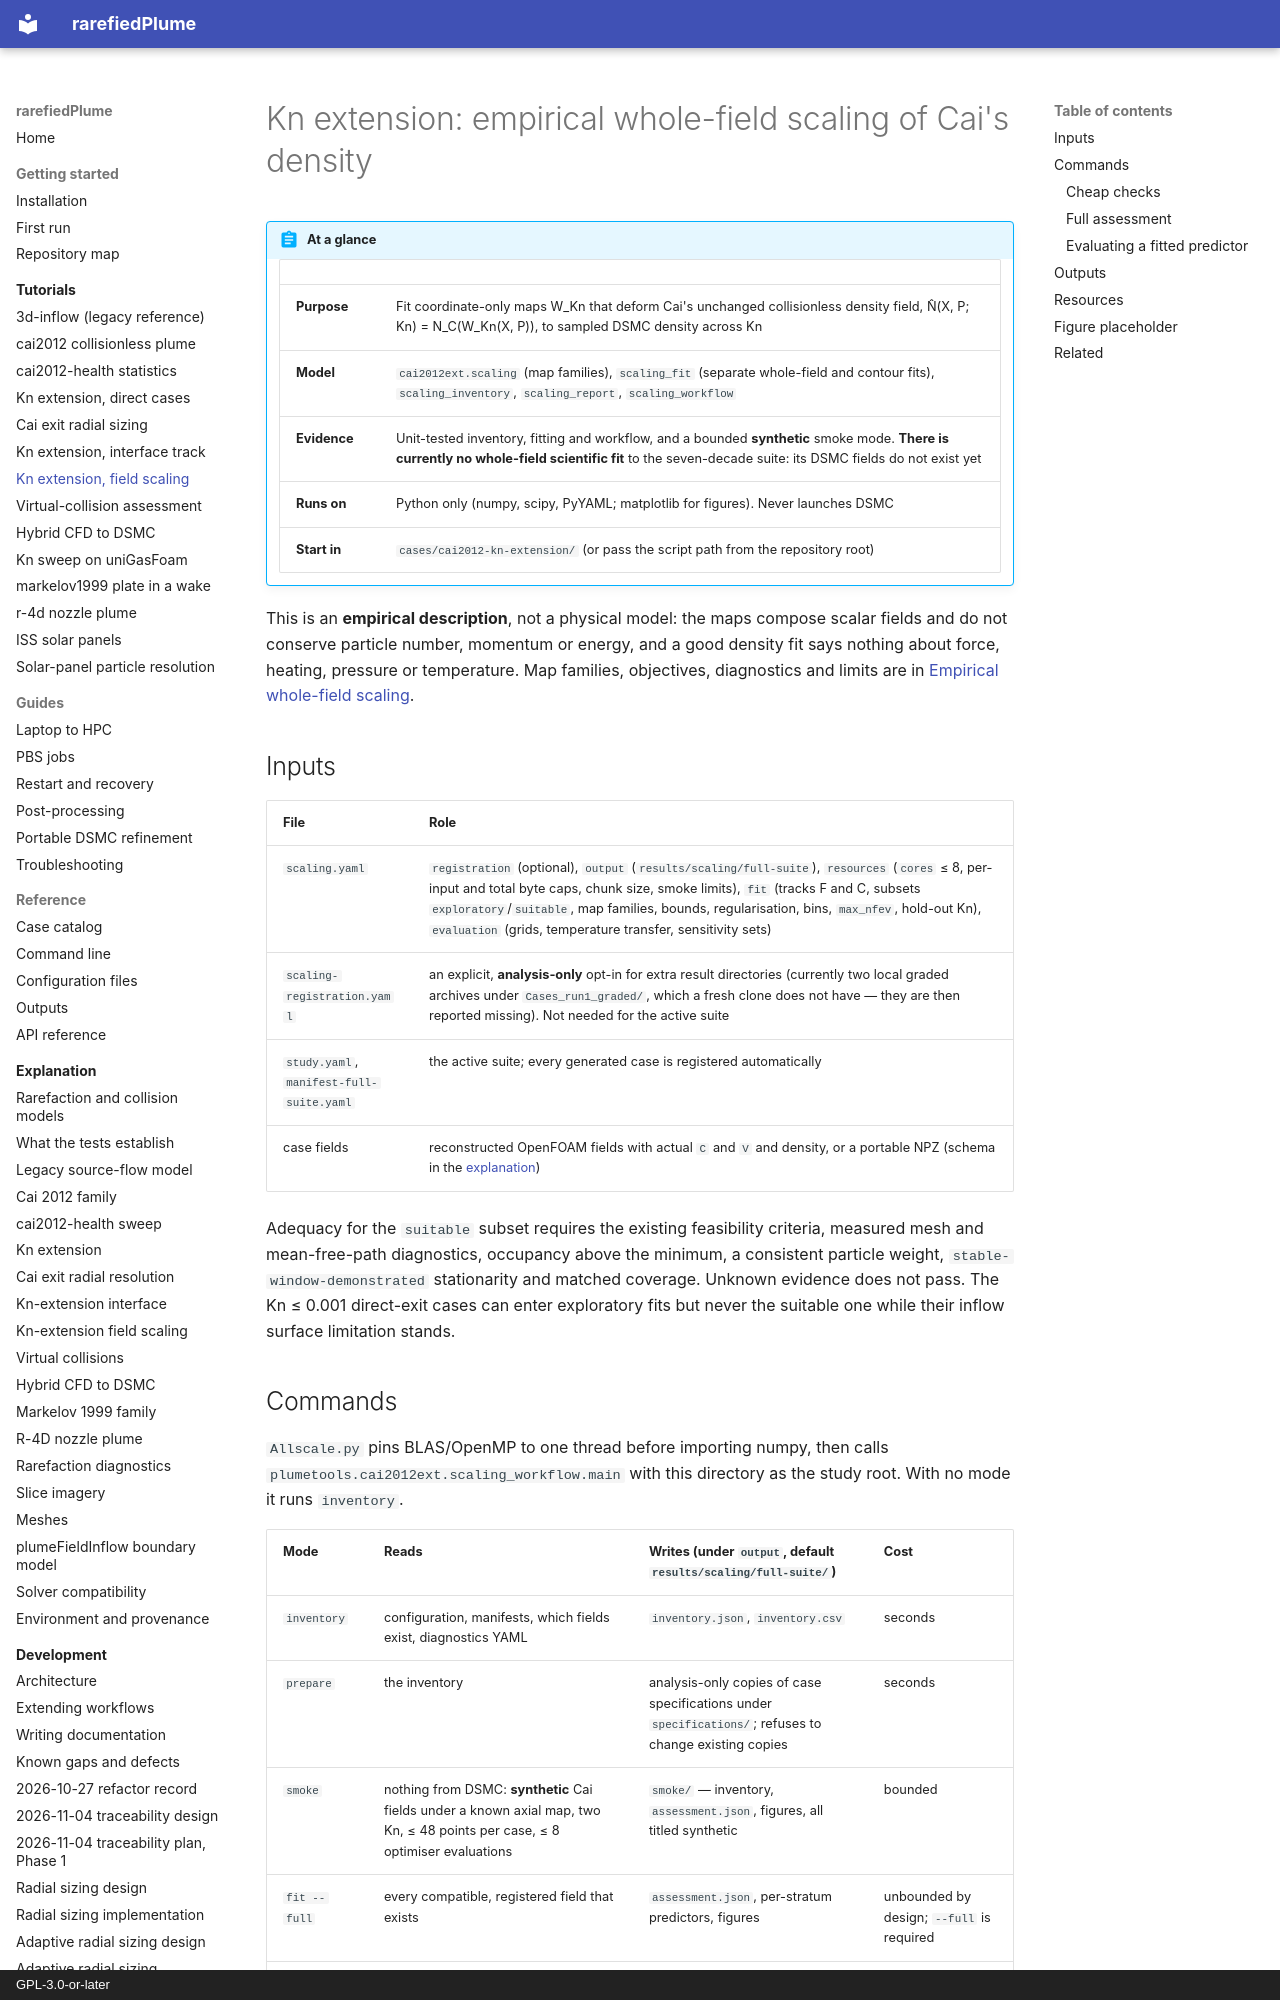

repository: andytorrestb/rarefiedPlume · page: tutorials/cai2012-scaling/index.html · generator: mkdocs · copyright: GPL-3.0-or-later

# Kn extension: empirical whole-field scaling of Cai's density

!!! abstract "At a glance"

    | | |
    |---|---|
    | **Purpose** | Fit coordinate-only maps W_Kn that deform Cai's unchanged collisionless density field, N̂(X, P; Kn) = N_C(W_Kn(X, P)), to sampled DSMC density across Kn |
    | **Model** | `cai2012ext.scaling` (map families), `scaling_fit` (separate whole-field and contour fits), `scaling_inventory`, `scaling_report`, `scaling_workflow` |
    | **Evidence** | Unit-tested inventory, fitting and workflow, and a bounded **synthetic** smoke mode. **There is currently no whole-field scientific fit** to the seven-decade suite: its DSMC fields do not exist yet |
    | **Runs on** | Python only (numpy, scipy, PyYAML; matplotlib for figures). Never launches DSMC |
    | **Start in** | `cases/cai2012-kn-extension/` (or pass the script path from the repository root) |

This is an **empirical description**, not a physical model: the maps compose
scalar fields and do not conserve particle number, momentum or energy, and a
good density fit says nothing about force, heating, pressure or temperature.
Map families, objectives, diagnostics and limits are in
[Empirical whole-field scaling](../cai2012-scaling.md).

## Inputs

| File | Role |
|---|---|
| `scaling.yaml` | `registration` (optional), `output` (`results/scaling/full-suite`), `resources` (`cores` ≤ 8, per-input and total byte caps, chunk size, smoke limits), `fit` (tracks F and C, subsets `exploratory`/`suitable`, map families, bounds, regularisation, bins, `max_nfev`, hold-out Kn), `evaluation` (grids, temperature transfer, sensitivity sets) |
| `scaling-registration.yaml` | an explicit, **analysis-only** opt-in for extra result directories (currently two local graded archives under `Cases_run1_graded/`, which a fresh clone does not have — they are then reported missing). Not needed for the active suite |
| `study.yaml`, `manifest-full-suite.yaml` | the active suite; every generated case is registered automatically |
| case fields | reconstructed OpenFOAM fields with actual `C` and `V` and density, or a portable NPZ (schema in the [explanation](../cai2012-scaling.md#inventory-registration-and-source-compatibility)) |

Adequacy for the `suitable` subset requires the existing feasibility criteria,
measured mesh and mean-free-path diagnostics, occupancy above the minimum, a
consistent particle weight, `stable-window-demonstrated` stationarity and
matched coverage. Unknown evidence does not pass. The Kn ≤ 0.001 direct-exit
cases can enter exploratory fits but never the suitable one while their inflow
surface limitation stands.
